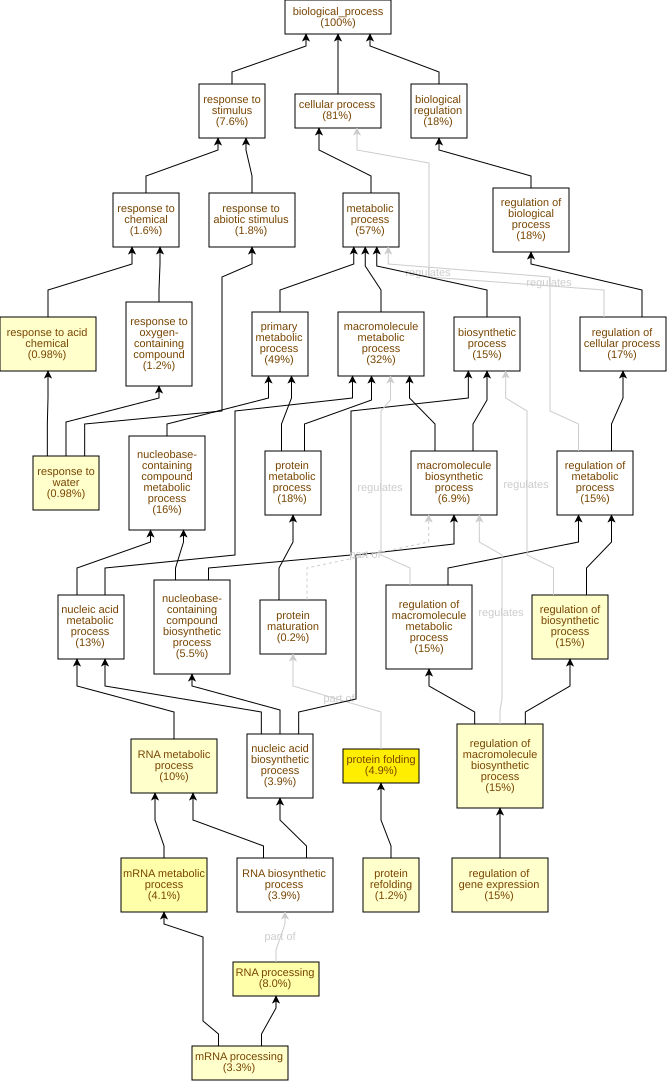

The data file committed next to this chart (first rows):
GO Term	Study #	Study Freq.	Pop. Freq.	p-value	q-value	name	gene products
GO:0006457	25	4.9%	1.1%	1.19E-10	9.01E-8	protein folding	Cc09g05750,Cc02g06560,Cc10g11150,Cc10g15…
GO:0016071	21	4.1%	1.3%	1.35E-6	5.1E-4	mRNA metabolic process	Cc01g17840,Cc09g04140,Cc01g13350,Cc09g05…
GO:0006396	41	8.0%	3.8%	2.63E-6	6.65E-4	RNA processing	Cc01g17840,Cc09g03050,Cc09g04140,Cc02g30…
GO:0042026	6	1.2%	0.12%	9.26E-6	1.75E-3	protein refolding	Cc01g10720,Cc03g07040,Cc07g04080,Cc01g00…
GO:0001101	5	0.98%	0.08%	1.69E-5	2.55E-3	response to acid chemical	Cc02g38620,Cc07g10030,Cc04g03400,Cc10g00…
GO:0009415	5	0.98%	0.08%	1.69E-5	2.55E-3	response to water	Cc02g38620,Cc07g10030,Cc04g03400,Cc10g00…
GO:0006397	17	3.3%	1.1%	2.21E-5	2.55E-3	mRNA processing	Cc01g17840,Cc09g04140,Cc01g13350,Cc09g05…
GO:0016070	53	10%	5.9%	3.62E-5	3.42E-3	RNA metabolic process	Cc01g17840,Cc09g04140,Cc02g30070,Cc01g14…
GO:0010556	76	15%	9.7%	8.22E-5	6.91E-3	regulation of macromolecule biosynthetic…	Cc07g09170,Cc07g08280,Cc02g09110,Cc02g38…
GO:0009889	76	15%	9.8%	8.92E-5	6.91E-3	regulation of biosynthetic process	Cc07g09170,Cc07g08280,Cc02g09110,Cc02g38…
GO:0010468	75	15%	9.7%	1.3E-4	8.98E-3	regulation of gene expression	Cc07g09170,Cc07g08280,Cc02g09110,Cc02g38…
GO:0060255	77	15%	10%	3.27E-4	0.0206	regulation of macromolecule metabolic pr…	Cc07g09170,Cc07g08280,Cc02g09110,Cc02g38…
GO:0019222	77	15%	10%	4.2E-4	0.0245	regulation of metabolic process	Cc07g09170,Cc07g08280,Cc02g09110,Cc02g38…
GO:0006413	8	1.6%	0.38%	4.52E-4	0.0245	translational initiation	Cc05g13300,Cc01g03320,Cc09g09960,Cc05g13…
GO:0072525	6	1.2%	0.22%	5.34E-4	0.0269	pyridine-containing compound biosyntheti…	Cc04g03230,Cc04g11340,Cc08g16460,Cc10g12…
GO:1901700	6	1.2%	0.22%	5.34E-4	0.0269	response to oxygen-containing compound	Cc02g38620,Cc07g10030,Cc04g03400,Cc10g00…
GO:0008380	13	2.5%	0.92%	7E-4	0.0312	RNA splicing	Cc09g04140,Cc01g20840,Cc01g14370,Cc01g18…
GO:0042180	5	0.98%	0.16%	7.56E-4	0.0318	ketone metabolic process	Cc02g06790,Cc03g07370,Cc03g12120,Cc02g05…
GO:0006355	67	13%	9.1%	1.01E-3	0.0402	regulation of DNA-templated transcriptio…	Cc07g09170,Cc07g08280,Cc02g09110,Cc02g38…
GO:2001141	67	13%	9.1%	1.01E-3	0.0402	regulation of RNA biosynthetic process	Cc07g09170,Cc07g08280,Cc02g09110,Cc02g38…
GO:0006139	82	16%	12%	1.1E-3	0.0402	nucleobase-containing compound metabolic…	Cc01g17840,Cc09g04140,Cc02g30070,Cc01g14…
GO:0051252	67	13%	9.1%	1.2E-3	0.0414	regulation of RNA metabolic process	Cc07g09170,Cc07g08280,Cc02g09110,Cc02g38…
GO:0019219	68	13%	9.3%	1.22E-3	0.0414	regulation of nucleobase-containing comp…	Cc07g09170,Cc07g08280,Cc02g09110,Cc02g38…
GO:0071826	7	1.4%	0.34%	1.26E-3	0.0414	protein-RNA complex organization	Cc09g03900,Cc01g20160,Cc02g04300,Cc04g01…
GO:0022618	7	1.4%	0.34%	1.26E-3	0.0414	protein-RNA complex assembly	Cc09g03900,Cc01g20160,Cc02g04300,Cc04g01…
GO:0010558	10	2.0%	0.64%	1.32E-3	0.0414	negative regulation of macromolecule bio…	Cc02g18180,Cc02g09970,Cc01g01180,Cc04g10…
GO:0009890	10	2.0%	0.66%	1.53E-3	0.0428	negative regulation of biosynthetic proc…	Cc02g18180,Cc02g09970,Cc01g01180,Cc04g10…
GO:0090304	64	13%	8.8%	2.02E-3	0.0547	nucleic acid metabolic process	Cc01g17840,Cc09g04140,Cc02g30070,Cc01g14…
GO:0080090	70	14%	9.8%	2.09E-3	0.0547	regulation of primary metabolic process	Cc07g09170,Cc07g08280,Cc02g09110,Cc02g38…
GO:0019359	4	0.78%	0.12%	2.26E-3	0.0569	nicotinamide nucleotide biosynthetic pro…	Cc04g11340,Cc08g16460,Cc10g12730,Cc07g02…
GO:0019363	4	0.78%	0.12%	2.26E-3	0.0569	pyridine nucleotide biosynthetic process	Cc04g11340,Cc08g16460,Cc10g12730,Cc07g02…
GO:0019674	4	0.78%	0.12%	2.26E-3	0.0569	NAD+ metabolic process	Cc04g11340,Cc08g16460,Cc10g12730,Cc07g02…
GO:0032774	20	3.9%	2.0%	2.32E-3	0.0569	RNA biosynthetic process	Cc02g30070,Cc07g14770,Cc05g02930,Cc04g08…
GO:0006913	7	1.4%	0.39%	2.89E-3	0.0644	nucleocytoplasmic transport	Cc06g08960,Cc04g01260,Cc02g01310,Cc01g00…
GO:0000398	10	2.0%	0.72%	3.04E-3	0.0657	mRNA splicing, via spliceosome	Cc10g00170,Cc10g07620,Cc09g04140,Cc01g14…
GO:0141187	20	3.9%	2.1%	3.81E-3	0.08	nucleic acid biosynthetic process	Cc02g30070,Cc07g14770,Cc05g02930,Cc04g08…
GO:0051596	2	0.39%	0.02%	3.82E-3	0.08	methylglyoxal catabolic process	Cc03g12120,Cc02g05100
GO:0006089	2	0.39%	0.02%	3.82E-3	0.08	lactate metabolic process	Cc03g12120,Cc02g05100
GO:0006376	2	0.39%	0.02%	3.82E-3	0.08	mRNA splice site recognition	Cc09g03900,Cc02g04300
GO:0140041	2	0.39%	0.02%	3.82E-3	0.08	cellular detoxification of methylglyoxal	Cc03g12120,Cc02g05100
GO:0061727	2	0.39%	0.02%	3.82E-3	0.08	methylglyoxal catabolic process to lacta…	Cc03g12120,Cc02g05100
GO:0042182	2	0.39%	0.02%	3.82E-3	0.08	ketone catabolic process	Cc03g12120,Cc02g05100
GO:0019243	2	0.39%	0.02%	3.82E-3	0.08	methylglyoxal catabolic process to D-lac…	Cc03g12120,Cc02g05100
GO:0009438	2	0.39%	0.02%	3.82E-3	0.08	methylglyoxal metabolic process	Cc03g12120,Cc02g05100
GO:0051169	7	1.4%	0.41%	4.16E-3	0.08	nuclear transport	Cc06g08960,Cc04g01260,Cc02g01310,Cc01g00…
GO:0009628	9	1.8%	0.64%	4.78E-3	0.08	response to abiotic stimulus	Cc02g38620,Cc09g08730,Cc07g10030,Cc04g03…
GO:0010605	10	2.0%	0.76%	4.96E-3	0.08	negative regulation of macromolecule met…	Cc02g18180,Cc02g09970,Cc01g01180,Cc04g10…
GO:0009892	10	2.0%	0.78%	5.56E-3	0.0876	negative regulation of metabolic process	Cc02g18180,Cc02g09970,Cc01g01180,Cc04g10…
GO:0034654	28	5.5%	3.3%	5.9E-3	0.0911	nucleobase-containing compound biosynthe…	Cc02g30070,Cc05g02930,Cc04g08900,Cc07g15…
GO:0000377	10	2.0%	0.79%	6.21E-3	0.0941	RNA splicing, via transesterification re…	Cc10g00170,Cc10g07620,Cc09g04140,Cc01g14…
GO:0000375	10	2.0%	0.79%	6.21E-3	0.0941	RNA splicing, via transesterification re…	Cc10g00170,Cc10g07620,Cc09g04140,Cc01g14…
GO:0006351	14	2.7%	1.3%	6.54E-3	0.0952	DNA-templated transcription	Cc02g30070,Cc07g14770,Cc04g08900,Cc07g15…
GO:0009435	3	0.59%	0.08%	6.84E-3	0.0977	NAD+ biosynthetic process	Cc04g11340,Cc08g16460,Cc07g02190
GO:0050794	87	17%	13%	7.97E-3	0.112	regulation of cellular process	Cc07g09170,Cc07g08280,Cc02g09110,Cc02g38…
GO:0050789	90	18%	14%	8.59E-3	0.118	regulation of biological process	Cc07g09170,Cc07g08280,Cc02g09110,Cc02g38…
GO:0006081	4	0.78%	0.17%	8.82E-3	0.119	aldehyde metabolic process	Cc04g03230,Cc03g12120,Cc02g05100,Cc04g10…
GO:0065007	92	18%	14%	8.92E-3	0.119	biological regulation	Cc07g09170,Cc07g08280,Cc02g09110,Cc02g38…
GO:0045892	5	0.98%	0.27%	9.73E-3	0.127	negative regulation of DNA-templated tra…	Cc01g01180,Cc04g10670,Cc11g09090,Cc02g14…
GO:1902679	5	0.98%	0.27%	9.73E-3	0.127	negative regulation of RNA biosynthetic …	Cc01g01180,Cc04g10670,Cc11g09090,Cc02g14…
GO:0051253	5	0.98%	0.27%	9.73E-3	0.127	negative regulation of RNA metabolic pro…	Cc01g01180,Cc04g10670,Cc11g09090,Cc02g14…
... 697 more rows
